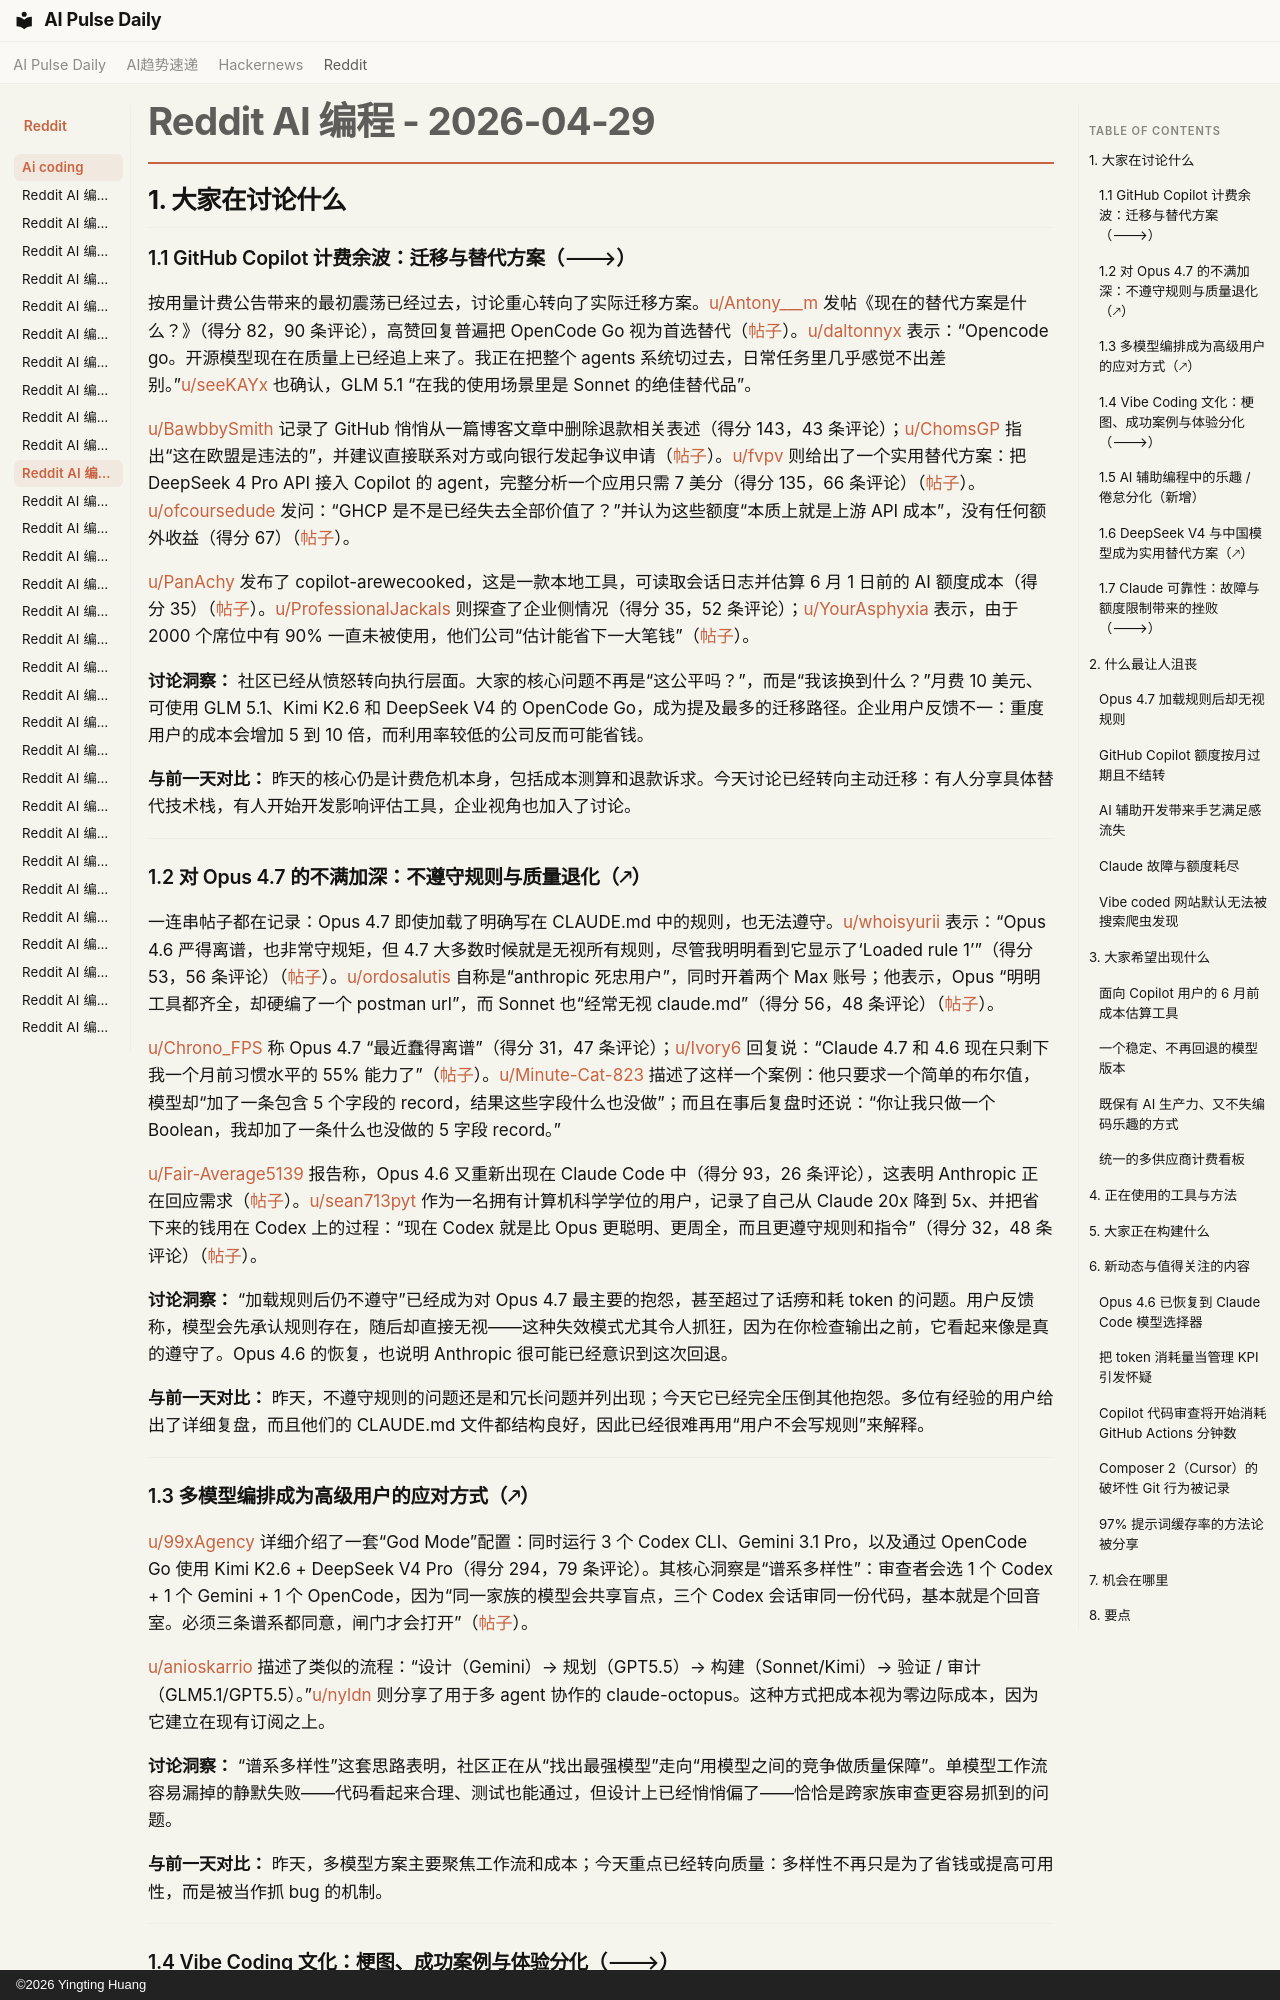

repository: vibewatch/vibewatch.github.io · page: reddit/ai-coding/2026-04-29.zh/index.html · generator: mkdocs · copyright: ©2026 Yingting Huang

# Reddit AI 编程 - 2026-04-29

## 1. 大家在讨论什么

### 1.1 GitHub Copilot 计费余波：迁移与替代方案（🡒）

按用量计费公告带来的最初震荡已经过去，讨论重心转向了实际迁移方案。[u/Antony___m](https://www.reddit.com/user/Antony___m) 发帖《现在的替代方案是什么？》（得分 82，90 条评论），高赞回复普遍把 OpenCode Go 视为首选替代（[帖子](https://www.reddit.com/r/GithubCopilot/comments/1sxtig0)）。[u/daltonnyx](https://www.reddit.com/user/daltonnyx) 表示：“Opencode go。开源模型现在在质量上已经追上来了。我正在把整个 agents 系统切过去，日常任务里几乎感觉不出差别。”[u/seeKAYx](https://www.reddit.com/user/seeKAYx) 也确认，GLM 5.1 “在我的使用场景里是 Sonnet 的绝佳替代品”。

[u/BawbbySmith](https://www.reddit.com/user/BawbbySmith) 记录了 GitHub 悄悄从一篇博客文章中删除退款相关表述（得分 143，43 条评论）；[u/ChomsGP](https://www.reddit.com/user/ChomsGP) 指出“这在欧盟是违法的”，并建议直接联系对方或向银行发起争议申请（[帖子](https://www.reddit.com/r/GithubCopilot/comments/1sy2ka1)）。[u/fvpv](https://www.reddit.com/user/fvpv) 则给出了一个实用替代方案：把 DeepSeek 4 Pro API 接入 Copilot 的 agent，完整分析一个应用只需 7 美分（得分 135，66 条评论）（[帖子](https://www.reddit.com/r/GithubCopilot/comments/1sycjp9)）。[u/ofcoursedude](https://www.reddit.com/user/ofcoursedude) 发问：“GHCP 是不是已经失去全部价值了？”并认为这些额度“本质上就是上游 API 成本”，没有任何额外收益（得分 67）（[帖子](https://www.reddit.com/r/GithubCopilot/comments/1sxuaz9)）。

[u/PanAchy](https://www.reddit.com/user/PanAchy) 发布了 copilot-arewecooked，这是一款本地工具，可读取会话日志并估算 6 月 1 日前的 AI 额度成本（得分 35）（[帖子](https://www.reddit.com/r/GithubCopilot/comments/1sz1ynw)）。[u/ProfessionalJackals](https://www.reddit.com/user/ProfessionalJackals) 则探查了企业侧情况（得分 35，52 条评论）；[u/YourAsphyxia](https://www.reddit.com/user/YourAsphyxia) 表示，由于 2000 个席位中有 90% 一直未被使用，他们公司“估计能省下一大笔钱”（[帖子](https://www.reddit.com/r/GithubCopilot/comments/1syfc9p)）。

**讨论洞察：** 社区已经从愤怒转向执行层面。大家的核心问题不再是“这公平吗？”，而是“我该换到什么？”月费 10 美元、可使用 GLM 5.1、Kimi K2.6 和 DeepSeek V4 的 OpenCode Go，成为提及最多的迁移路径。企业用户反馈不一：重度用户的成本会增加 5 到 10 倍，而利用率较低的公司反而可能省钱。

**与前一天对比：** 昨天的核心仍是计费危机本身，包括成本测算和退款诉求。今天讨论已经转向主动迁移：有人分享具体替代技术栈，有人开始开发影响评估工具，企业视角也加入了讨论。

---

### 1.2 对 Opus 4.7 的不满加深：不遵守规则与质量退化（🡕）

一连串帖子都在记录：Opus 4.7 即使加载了明确写在 CLAUDE.md 中的规则，也无法遵守。[u/whoisyurii](https://www.reddit.com/user/whoisyurii) 表示：“Opus 4.6 严得离谱，也非常守规矩，但 4.7 大多数时候就是无视所有规则，尽管我明明看到它显示了‘Loaded rule 1’”（得分 53，56 条评论）（[帖子](https://www.reddit.com/r/ClaudeCode/comments/1sy9idp)）。[u/ordosalutis](https://www.reddit.com/user/ordosalutis) 自称是“anthropic 死忠用户”，同时开着两个 Max 账号；他表示，Opus “明明工具都齐全，却硬编了一个 postman url”，而 Sonnet 也“经常无视 claude.md”（得分 56，48 条评论）（[帖子](https://www.reddit.com/r/ClaudeCode/comments/1sy45k5)）。

[u/Chrono_FPS](https://www.reddit.com/user/Chrono_FPS) 称 Opus 4.7 “最近蠢得离谱”（得分 31，47 条评论）；[u/Ivory6](https://www.reddit.com/user/Ivory6) 回复说：“Claude 4.7 和 4.6 现在只剩下我一个月前习惯水平的 55% 能力了”（[帖子](https://www.reddit.com/r/ClaudeCode/comments/1sybofo)）。[u/Minute-Cat-823](https://www.reddit.com/user/Minute-Cat-823) 描述了这样一个案例：他只要求一个简单的布尔值，模型却“加了一条包含 5 个字段的 record，结果这些字段什么也没做”；而且在事后复盘时还说：“你让我只做一个 Boolean，我却加了一条什么也没做的 5 字段 record。”

[u/Fair-Average5139](https://www.reddit.com/user/Fair-Average5139) 报告称，Opus 4.6 又重新出现在 Claude Code 中（得分 93，26 条评论），这表明 Anthropic 正在回应需求（[帖子](https://www.reddit.com/r/ClaudeCode/comments/1syqmmw)）。[u/sean713pyt](https://www.reddit.com/user/sean713pyt) 作为一名拥有计算机科学学位的用户，记录了自己从 Claude 20x 降到 5x、并把省下来的钱用在 Codex 上的过程：“现在 Codex 就是比 Opus 更聪明、更周全，而且更遵守规则和指令”（得分 32，48 条评论）（[帖子](https://www.reddit.com/r/ClaudeCode/comments/1sxwrpt)）。

**讨论洞察：** “加载规则后仍不遵守”已经成为对 Opus 4.7 最主要的抱怨，甚至超过了话痨和耗 token 的问题。用户反馈称，模型会先承认规则存在，随后却直接无视——这种失效模式尤其令人抓狂，因为在你检查输出之前，它看起来像是真的遵守了。Opus 4.6 的恢复，也说明 Anthropic 很可能已经意识到这次回退。

**与前一天对比：** 昨天，不遵守规则的问题还是和冗长问题并列出现；今天它已经完全压倒其他抱怨。多位有经验的用户给出了详细复盘，而且他们的 CLAUDE.md 文件都结构良好，因此已经很难再用“用户不会写规则”来解释。

---

### 1.3 多模型编排成为高级用户的应对方式（🡕）

[u/99xAgency](https://www.reddit.com/user/99xAgency) 详细介绍了一套“God Mode”配置：同时运行 3 个 Codex CLI、Gemini 3.1 Pro，以及通过 OpenCode Go 使用 Kimi K2.6 + DeepSeek V4 Pro（得分 294，79 条评论）。其核心洞察是“谱系多样性”：审查者会选 1 个 Codex + 1 个 Gemini + 1 个 OpenCode，因为“同一家族的模型会共享盲点，三个 Codex 会话审同一份代码，基本就是个回音室。必须三条谱系都同意，闸门才会打开”（[帖子](https://www.reddit.com/r/ClaudeCode/comments/1sxs8c0)）。

[u/anioskarrio](https://www.reddit.com/user/anioskarrio) 描述了类似的流程：“设计（Gemini）→ 规划（GPT5.5）→ 构建（Sonnet/Kimi）→ 验证 / 审计（GLM5.1/GPT5.5）。”[u/nyldn](https://www.reddit.com/user/nyldn) 则分享了用于多 agent 协作的 claude-octopus。这种方式把成本视为零边际成本，因为它建立在现有订阅之上。

**讨论洞察：** “谱系多样性”这套思路表明，社区正在从“找出最强模型”走向“用模型之间的竞争做质量保障”。单模型工作流容易漏掉的静默失败——代码看起来合理、测试也能通过，但设计上已经悄悄偏了——恰恰是跨家族审查更容易抓到的问题。

**与前一天对比：** 昨天，多模型方案主要聚焦工作流和成本；今天重点已经转向质量：多样性不再只是为了省钱或提高可用性，而是被当作抓 bug 的机制。

---
